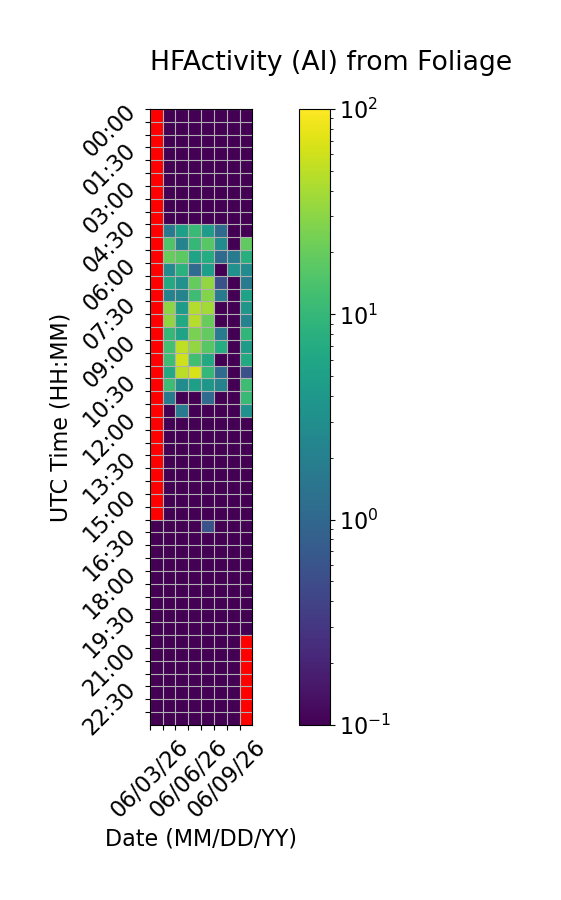

Data behind this chart, as committed beside it:
Time (UTC), 06/03/26, 06/04/26, 06/05/26, 06/06/26, 06/07/26, 06/08/26, 06/09/26, 06/10/26
00:00, , 0.0, 0.0, 0.0, 0.0, 0.0, 0.0, 0.0
00:30, , 0.0, 0.0, 0.0, 0.0, 0.0, 0.0, 0.0
01:00, , 0.0, 0.0, 0.0, 0.0, 0.0, 0.0, 0.0
01:30, , 0.0, 0.0, 0.0, 0.0, 0.0, 0.0, 0.0
02:00, , 0.0, 0.0, 0.0, 0.0, 0.0, 0.0, 0.0
02:30, , 0.0, 0.0, 0.0, 0.0, 0.0, 0.0, 0.0
03:00, , 0.0, 0.0, 0.0, 0.0, 0.0, 0.0, 0.0
03:30, , 0.0, 0.0, 0.0, 0.0, 0.0, 0.0, 0.0
04:00, , 0.0, 0.0, 0.0, 0.0, 0.0, 0.0, 0.0
04:30, , 1.667, 5.0, 10.56, 4.444, 1.111, 0.0, 0.0
05:00, , 15.0, 2.222, 10.0, 16.67, 2.778, 0.0, 18.33
05:30, , 20.0, 17.78, 5.556, 7.222, 1.111, 1.667, 7.778
06:00, , 2.778, 8.333, 1.111, 5.0, 0.0, 3.333, 2.778
06:30, , 6.667, 3.333, 19.44, 32.78, 0.5556, 0.0, 1.667
07:00, , 2.222, 2.222, 11.67, 27.78, 1.667, 0.0, 5.556
07:30, , 30.0, 4.444, 45.0, 38.33, 0.0, 0.0, 3.889
08:00, , 31.67, 6.667, 46.11, 20.0, 0.0, 0.0, 2.222
08:30, , 10.0, 5.556, 25.0, 18.89, 1.667, 0.0, 9.444
09:00, , 12.78, 51.67, 32.22, 16.67, 7.222, 0.0, 4.444
09:30, , 11.67, 60.0, 12.22, 6.667, 0.0, 0.0, 6.667
10:00, , 6.667, 48.33, 66.67, 10.0, 1.111, 0.0, 0.5556
10:30, , 11.67, 2.778, 5.0, 3.889, 2.222, 0.0, 11.67
11:00, , 1.667, 0.0, 0.0, 1.111, 0.0, 0.0, 10.56
11:30, , 0.0, 1.667, 0.0, 0.0, 0.0, 0.0, 3.333
12:00, , 0.0, 0.0, 0.0, 0.0, 0.0, 0.0, 0.0
12:30, , 0.0, 0.0, 0.0, 0.0, 0.0, 0.0, 0.0
13:00, , 0.0, 0.0, 0.0, 0.0, 0.0, 0.0, 0.0
13:30, , 0.0, 0.0, 0.0, 0.0, 0.0, 0.0, 0.0
14:00, , 0.0, 0.0, 0.0, 0.0, 0.0, 0.0, 0.0
14:30, , 0.0, 0.0, 0.0, 0.0, 0.0, 0.0, 0.0
15:00, , 0.0, 0.0, 0.0, 0.0, 0.0, 0.0, 0.0
15:30, , 0.0, 0.0, 0.0, 0.0, 0.0, 0.0, 0.0
16:00, 0.0, 0.0, 0.0, 0.0, 0.5556, 0.0, 0.0, 0.0
16:30, 0.0, 0.0, 0.0, 0.0, 0.0, 0.0, 0.0, 0.0
17:00, 0.0, 0.0, 0.0, 0.0, 0.0, 0.0, 0.0, 0.0
17:30, 0.0, 0.0, 0.0, 0.0, 0.0, 0.0, 0.0, 0.0
18:00, 0.0, 0.0, 0.0, 0.0, 0.0, 0.0, 0.0, 0.0
18:30, 0.0, 0.0, 0.0, 0.0, 0.0, 0.0, 0.0, 0.0
19:00, 0.0, 0.0, 0.0, 0.0, 0.0, 0.0, 0.0, 0.0
19:30, 0.0, 0.0, 0.0, 0.0, 0.0, 0.0, 0.0, 0.0
20:00, 0.0, 0.0, 0.0, 0.0, 0.0, 0.0, 0.0, 0.0
20:30, 0.0, 0.0, 0.0, 0.0, 0.0, 0.0, 0.0, 
21:00, 0.0, 0.0, 0.0, 0.0, 0.0, 0.0, 0.0, 
21:30, 0.0, 0.0, 0.0, 0.0, 0.0, 0.0, 0.0, 
22:00, 0.0, 0.0, 0.0, 0.0, 0.0, 0.0, 0.0, 
22:30, 0.0, 0.0, 0.0, 0.0, 0.0, 0.0, 0.0, 
23:00, 0.0, 0.0, 0.0, 0.0, 0.0, 0.0, 0.0, 
23:30, 0.0, 0.0, 0.0, 0.0, 0.0, 0.0, 0.0, 
